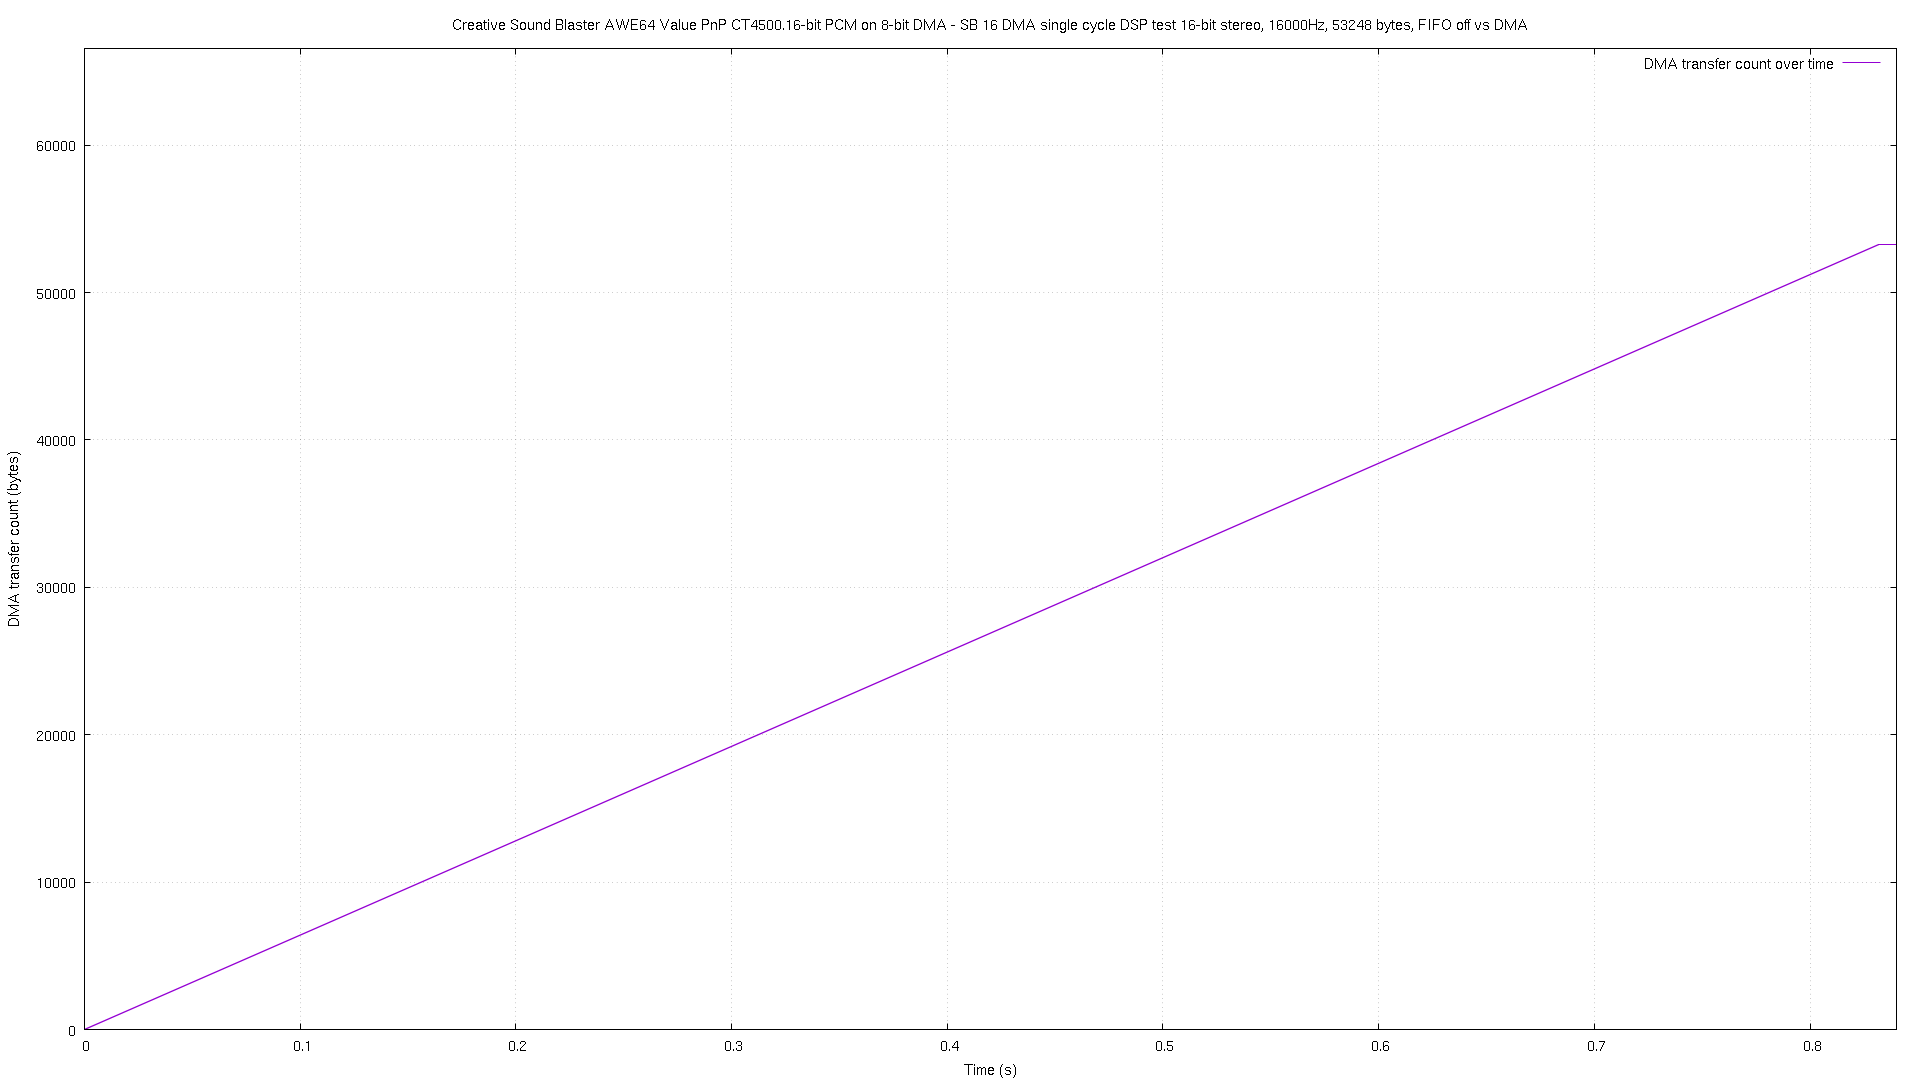

The data file committed next to this chart (first rows):
# pos, time
0, 2.4e-05
4, 4.3e-05
6, 5.7e-05
10, 0.000112
14, 0.000179
16, 0.00023
18, 0.000245
22, 0.000298
26, 0.000365
28, 0.000416
30, 0.000431
32, 0.000483
34, 0.000497
38, 0.00055
42, 0.000616
44, 0.000668
46, 0.000683
50, 0.000737
54, 0.000804
56, 0.000855
58, 0.00087
62, 0.000924
66, 0.000991
68, 0.001043
70, 0.001058
74, 0.001111
78, 0.001178
80, 0.001229
82, 0.001244
86, 0.001297
90, 0.001364
94, 0.00143
96, 0.001483
98, 0.001497
102, 0.00155
106, 0.001617
108, 0.001669
110, 0.001683
114, 0.001737
118, 0.001803
120, 0.001853
122, 0.001867
124, 0.001923
126, 0.001934
130, 0.001989
134, 0.002055
136, 0.002107
138, 0.002121
142, 0.002176
146, 0.002242
148, 0.002296
150, 0.00231
154, 0.002363
158, 0.002429
160, 0.002484
162, 0.002497
166, 0.002551
170, 0.002617
172, 0.002668
174, 0.002684
... 17,656 more rows
